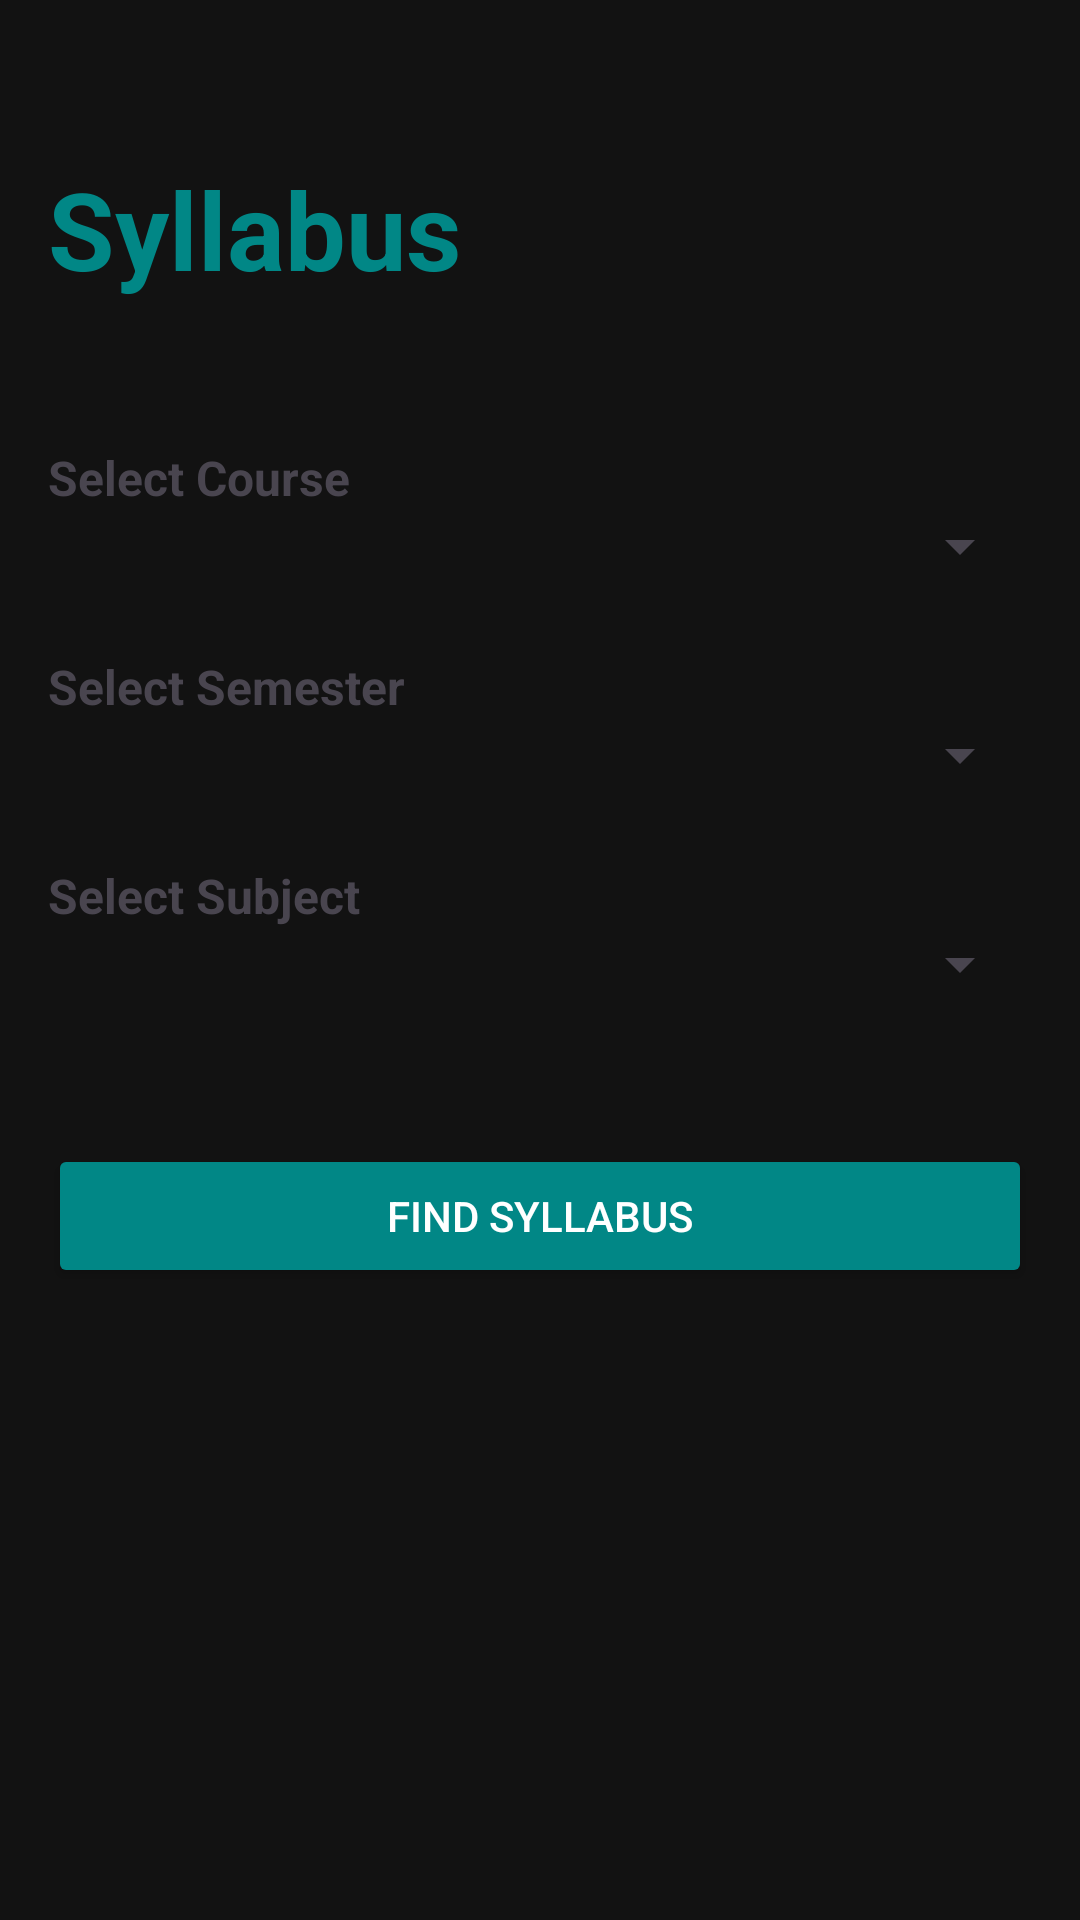

Write the Android layout XML for this screen, with the resource values it uses.
<!-- AndroidManifest.xml: application theme Theme.Kukexamprep -->
<!-- res/layout/activity_syllabus.xml -->
<?xml version="1.0" encoding="utf-8"?>
<ScrollView xmlns:android="http://schemas.android.com/apk/res/android"
    android:layout_width="match_parent"
    android:layout_height="match_parent">

    <LinearLayout
        android:layout_width="match_parent"
        android:layout_height="wrap_content"
        android:orientation="vertical"
        android:padding="16dp"
        android:layout_marginTop="36dp">

        
        <TextView
            android:text="Syllabus"
            android:layout_width="wrap_content"
            android:layout_height="wrap_content"
            android:textSize="36sp"
            android:textStyle="bold"
            android:textColor="@color/teal_700"
            android:layout_marginBottom="48dp"/>

        
        <TextView
            android:text="Select Course"
            android:layout_width="wrap_content"
            android:layout_height="wrap_content"
            android:textStyle="bold"
            android:textSize="16dp"/>
        <Spinner
            android:id="@+id/courseSpinner"
            android:layout_width="match_parent"
            android:layout_height="wrap_content"/>

        
        <TextView
            android:text="Select Semester"
            android:layout_marginTop="24dp"
            android:layout_width="wrap_content"
            android:layout_height="wrap_content"
            android:textStyle="bold"
            android:textSize="16dp"/>
        <Spinner
            android:id="@+id/semesterSpinner"
            android:layout_width="match_parent"
            android:layout_height="wrap_content"/>

        
        <TextView
            android:text="Select Subject"
            android:layout_marginTop="24dp"
            android:layout_width="wrap_content"
            android:layout_height="wrap_content"
            android:textStyle="bold"
            android:textSize="16dp"/>
        <Spinner
            android:id="@+id/subjectSpinner"
            android:layout_width="match_parent"
            android:layout_height="wrap_content"/>

        
        <Button
            android:id="@+id/fetchSyllabusBtn"
            android:text="Find Syllabus"
            android:layout_marginTop="48dp"
            android:layout_width="match_parent"
            android:layout_height="wrap_content"
            android:backgroundTint="@color/teal_700"
            android:textColor="@android:color/white"/>

        
        <TextView
            android:id="@+id/syllabusContent"
            android:layout_width="match_parent"
            android:layout_height="wrap_content"
            android:layout_marginTop="32dp"
            android:text="Syllabus will appear here"
            android:textSize="16sp"
            android:textColor="@android:color/black"
            android:visibility="gone" />
        
        <FrameLayout
            android:id="@+id/fragmentContainer"
            android:layout_width="match_parent"
            android:layout_height="wrap_content"
            android:visibility="gone"
            android:padding="8dp"
            android:layout_marginTop="16dp" />
    </LinearLayout>
</ScrollView>
<!-- resources referenced by this layout -->
<resources>
  <style name="Theme.Kukexamprep" parent="Base.Theme.Kukexamprep" />
  <style name="Base.Theme.Kukexamprep" parent="Theme.Material3.DayNight.NoActionBar">
          
          
          <item name="android:windowBackground">#121212</item>
  
      </style>
  <!-- not gathered from this repository: default colours our renderer supplied (Android Studio template values) -->
  <color name="teal_700">#FF018786</color>
</resources>
